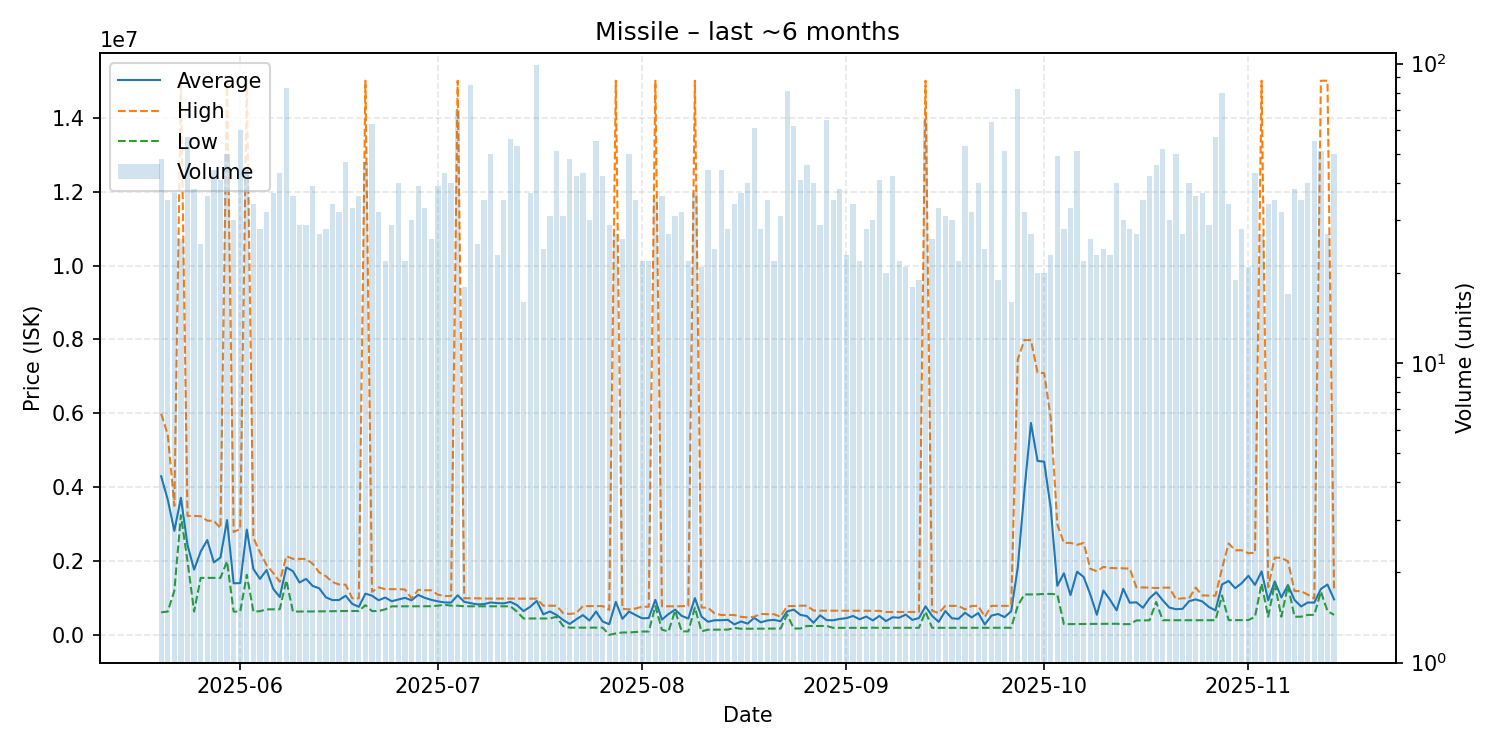

The data file committed next to this chart (first rows):
date, average, highest, lowest, order_count, volume
2025-05-20, 4301246, 5992000, 620700, 36, 48
2025-05-21, 3669360, 5430500, 640100, 26, 35
2025-05-22, 2822027, 3499000, 1201000, 26, 37
2025-05-23, 3716808, 15000000, 3247000, 24, 26
2025-05-24, 2440165, 3229000, 2000000, 43, 57
2025-05-25, 1774897, 3228000, 640700, 34, 38
2025-05-26, 2263576, 3219000, 1551000, 25, 25
2025-05-27, 2574917, 3099000, 1552000, 30, 36
2025-05-28, 1970636, 3096000, 1552000, 36, 44
2025-05-29, 2101395, 2898000, 1550000, 33, 41
2025-05-30, 3115072, 15000000, 2000000, 39, 50
2025-05-31, 1405750, 2793500, 640100, 28, 30
2025-06-01, 1409825, 2874000, 640200, 42, 60
2025-06-02, 2856600, 15000000, 1636000, 37, 44
2025-06-03, 1791932, 2633500, 640100, 30, 34
2025-06-04, 1524300, 2248000, 650000, 27, 28
2025-06-05, 1763884, 1899000, 700000, 30, 32
2025-06-06, 1257741, 1684000, 703000, 29, 37
2025-06-07, 1034712, 1448000, 703200, 29, 43
2025-06-08, 1835294, 2139000, 1485000, 53, 83
2025-06-09, 1732964, 2066000, 640600, 33, 36
2025-06-10, 1426734, 2066000, 640800, 24, 29
2025-06-11, 1525048, 2065000, 642400, 21, 29
2025-06-12, 1333451, 1933000, 643400, 34, 39
2025-06-13, 1267667, 1698000, 646100, 21, 27
2025-06-14, 1026354, 1599000, 649100, 24, 28
2025-06-15, 950556, 1438000, 651000, 28, 34
2025-06-16, 952859, 1374000, 652000, 27, 32
2025-06-17, 1068900, 1367000, 655400, 29, 47
2025-06-18, 849276, 999200, 655700, 24, 33
2025-06-19, 769094, 998200, 656200, 30, 36
2025-06-20, 1125334, 15000000, 813750, 37, 47
2025-06-21, 1069943, 1175000, 652900, 30, 63
2025-06-22, 946828, 1295000, 655700, 27, 32
2025-06-23, 1019595, 1247000, 701100, 22, 22
2025-06-24, 920197, 1246000, 781500, 21, 29
2025-06-25, 966210, 1246000, 782400, 32, 40
2025-06-26, 1011764, 1239000, 783100, 16, 22
2025-06-27, 945477, 998800, 783100, 26, 30
2025-06-28, 1091628, 1228000, 783900, 27, 39
2025-06-29, 1012715, 1218000, 784450, 31, 33
2025-06-30, 957238, 1215000, 784900, 25, 26
2025-07-01, 916592, 1099000, 800100, 28, 39
2025-07-02, 888023, 1062000, 825100, 22, 43
2025-07-03, 883022, 1060000, 800400, 33, 40
2025-07-04, 1080773, 15000000, 800300, 28, 70
2025-07-05, 903583, 999800, 783300, 17, 18
2025-07-06, 867054, 999600, 783500, 33, 85
2025-07-07, 835208, 999000, 783500, 21, 25
2025-07-08, 842440, 992000, 783500, 27, 35
2025-07-09, 887550, 991700, 783400, 28, 50
2025-07-10, 868852, 991500, 783400, 21, 23
2025-07-11, 862446, 991400, 783500, 24, 35
2025-07-12, 902632, 991400, 783000, 44, 56
2025-07-13, 816225, 989700, 640300, 38, 53
2025-07-14, 653862, 989250, 453700, 14, 16
2025-07-15, 769273, 989300, 453700, 30, 37
2025-07-16, 928899, 989400, 453700, 29, 99
2025-07-17, 565950, 799900, 453700, 22, 24
2025-07-18, 642916, 798700, 453700, 26, 31
... 119 more rows
